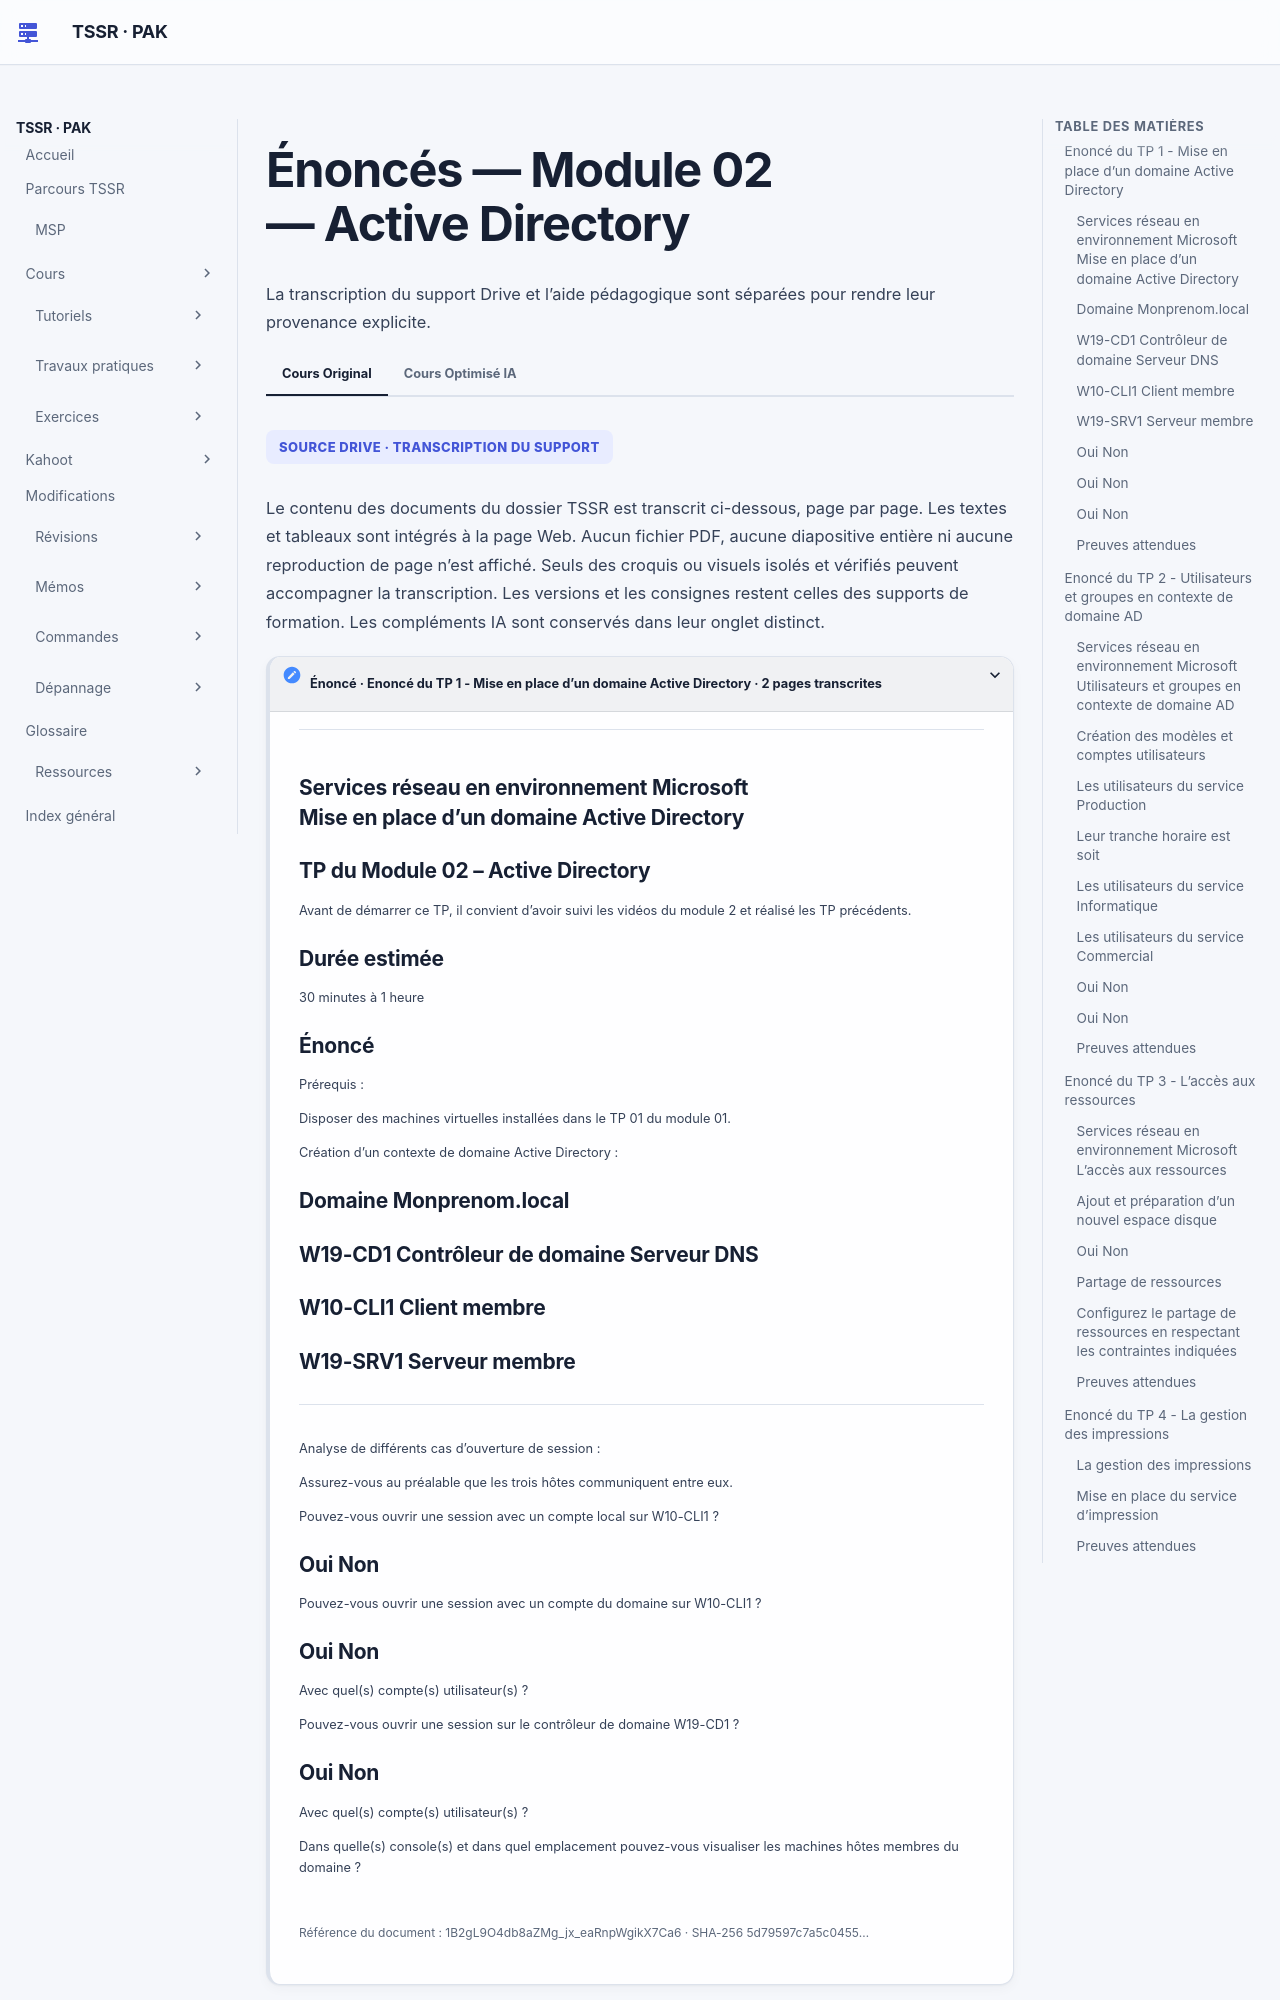

repository: sk34pk25/tssr-cours · page: tp/services-reseaux-microsoft/module-02/enonces/index.html · generator: mkdocs

# Énoncés — Module 02 — Active Directory

## Enoncé du TP 1 - Mise en place d’un domaine Active Directory

### Services réseau en environnement Microsoft Mise en place d’un domaine Active Directory

Avant de démarrer ce TP, il convient d’avoir suivi les vidéos du module 2 et réalisé les TP précédents.

30 minutes à 1 heure

Prérequis :

Disposer des machines virtuelles installées dans le TP 01 du module 01.

Création d’un contexte de domaine Active Directory :

### Domaine Monprenom.local

### W19-CD1 Contrôleur de domaine Serveur DNS

### W10-CLI1 Client membre

### W19-SRV1 Serveur membre

Analyse de différents cas d’ouverture de session :

Assurez-vous au préalable que les trois hôtes communiquent entre eux.

Pouvez-vous ouvrir une session avec un compte local sur W10-CLI1 ?

### Oui Non

Pouvez-vous ouvrir une session avec un compte du domaine sur W10-CLI1 ?

### Oui Non

Avec quel(s) compte(s) utilisateur(s) ?

Pouvez-vous ouvrir une session sur le contrôleur de domaine W19-CD1 ?

### Oui Non

Avec quel(s) compte(s) utilisateur(s) ?

Dans quelle(s) console(s) et dans quel emplacement pouvez-vous visualiser les machines hôtes membres du domaine ?

### Preuves attendues

Relever les comptes ordinateurs et comparer une ouverture de session locale avec une ouverture de session de domaine. Préciser le compte utilisé sur chaque machine.

## Enoncé du TP 2 - Utilisateurs et groupes en contexte de domaine AD

### Services réseau en environnement Microsoft Utilisateurs et groupes en contexte de domaine AD

Avant de démarrer ce TP, il convient d’avoir suivi les vidéos du module 2 et réalisé les TP précédents.

1 à 2 heures

Prérequis :

Avoir réalisé le TP précédent du Module 02.

Recherche d’objets dans l’annuaire : Utilisez les fonctions de recherche de l’AD pour contrôler si les comptes locaux existants existent toujours.

Si oui, où se trouvent-ils ?

Où se trouve le compte d’ordinateur W19-CD1 ?

Création de la structure de stockage des objets de l’annuaire :

Créez les unités d’organisation en vous basant sur les informations du tableau ci-dessous.

### Création des modèles et comptes utilisateurs

Créez des modèles d’utilisateurs pour les services :

Les caractéristiques des comptes utilisateurs selon leur service d’appartenance sont indiquées ci-après :

### Les utilisateurs du service Production

### Leur tranche horaire est soit

- De 6h à 12h o De 13h à 21h Chaque collaborateur n’est affecté qu’à une tranche horaire Ils travaillent tous dans l’agence de Vertou Ils font partie du groupe Production

### Les utilisateurs du service Informatique

Ils disposent de l’ensemble des privilèges à l’échelle du domaine (à l’exception de la secrétaire) Ils travaillent tous à l’agence de Nantes

### Les utilisateurs du service Commercial

Ils ne pourront se connecter que sur les postes clients Windows 10 Ils travaillent tous dans l’agence de Rennes

| Type | Nom |
| --- | --- |
| Agence | Nantes |
| Agence | Vertou |
| Agence | Rennes |
| Services | Production |
| Services | Informatique |
| Services | Commercial |
| Fonction dans les services | Intérimaire |
| Fonction dans les services | Secrétaire |
| Ordinateurs | Serveurs Membres |
| Ordinateurs | Postes Clients |

En partant de vos nouveaux modèles :

Vous contrôlerez la bonne prise en compte des caractéristiques des comptes créés.

Dépendance aux services de domaine AD : 1. Arrêtez le service DNS du contrôleur de domaine. 2. Redémarrez le poste client puis effectuez les tests suivants.

Parvenez-vous à ouvrir une session sur le domaine avec l’utilisateur précédemment utilisé ?

### Oui Non

Parvenez-vous à ouvrir une session sur le domaine avec un utilisateur qui n’a encore jamais utilisé W10-CLI1 ?

### Oui Non

Après avoir relancé le service DNS, arrêtez le service Netlogon, quelle est la conséquence de cet arrêt ?

Pour rétablir la situation, relancez les services Services de domaine Active Directory.

| Service Informatique | Service Production | Service Commercial |
| --- | --- | --- |
| Stéphane | Philippe | Camille (Secrétaire) |
| Sophie (Secrétaire) | Pascal | Claude |
| Samir | Paul | Corentin |
| mon prénom | Isabelle (Intérimaire) | Ines (Intérimaire) |

Cadre de réponse vide dans le support.

### Preuves attendues

Contrôler les douze comptes par service, site, groupe et restriction de connexion. Comparer les essais DNS/Netlogon avec un compte déjà utilisé et un compte neuf.

## Enoncé du TP 3 - L’accès aux ressources

### Services réseau en environnement Microsoft L’accès aux ressources

Avant de démarrer ce TP, il convient d’avoir suivi les vidéos du module 2 et réalisé les TP précédents.

1 à 2 heures

Prérequis :

Avoir réalisé le TP précédent du Module 02.

### Ajout et préparation d’un nouvel espace disque

Ajoutez deux disques de 10 Go chacun au serveur membre W19-SRV1.

Créez un volume en miroir de 5 Go au format NTFS.

Ce volume sera accessible via une lettre de lecteur et depuis C:\datasafe.

L’espace restant (de ces deux disques) sera accessible via le lecteur D:\.

Configuration de profils itinéraires :

Modifier le compte modèle du service Commercial afin que chaque utilisateur du service dispose d’un profil itinérant.

Ce profil sera stocké sur le serveur membre depuis C:\datasafe\users et accessible depuis un partage intitulé « Profils ». Les comptes existants sont-ils impactés par ces modifications ?

### Oui Non

Sinon, apportez les modifications nécessaires.

### Partage de ressources

### Configurez le partage de ressources en respectant les contraintes indiquées

Le partage Production :

Accessible uniquement aux membres du service Production et aux administrateurs (ces derniers pourront tout y faire).

Le partage Applications :

Accessible en lecture à tous les membres de la société et en écriture aux membres du service Informatique. Les secrétaires n’auront aucun accès.

Le partage Prospects :

Accessible exclusivement aux Commerciaux.

Ajouter un partage Public qui donnera accès aux données se trouvant sur D:\ sur le serveur membre W19-SRV1. Ce partage sera accessible à tous en lecture.

| Nom du partage | Localisation sur W19-SRV1 |
| --- | --- |
| Production | C:\datasafe\prod |
| Applications | C:\datasafe\appli |
| Prospects | C:\datasafe\en_cours |

### Preuves attendues

Tester chaque partage depuis W10-CLI1 avec un utilisateur concerné et un utilisateur exclu. Comparer lecture, modification et refus, puis vérifier la synchronisation du profil commercial.

## Enoncé du TP 4 - La gestion des impressions

### La gestion des impressions

Avant de démarrer ce TP, il convient d’avoir suivi les vidéos du module 2 et avoir réalisé les TP précédents.

30 mn à 1 heure

Prérequis :

- Avoir réalisé le TP précédent du Module 02.
